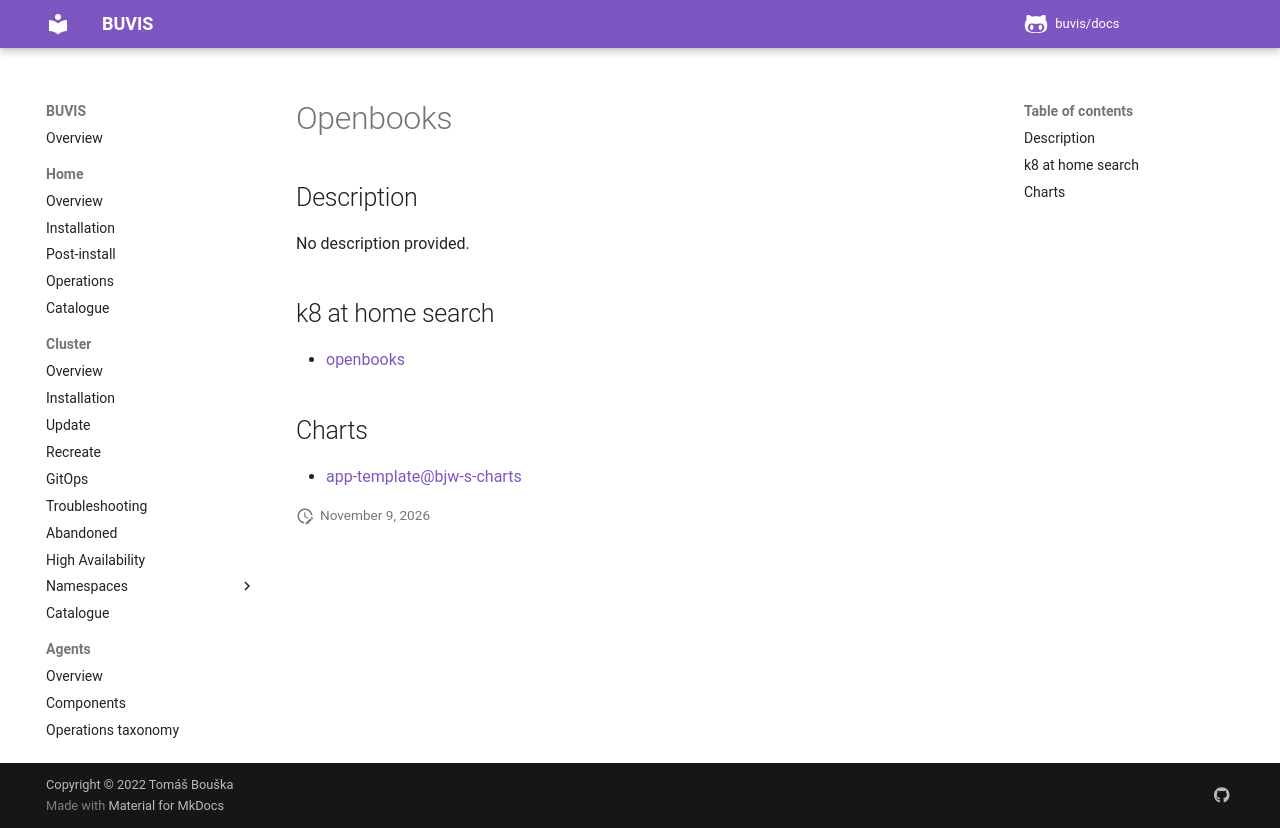

repository: buvis/docs · page: cluster/catalogue/openbooks/index.html · generator: mkdocs

# Openbooks

## Description

No description provided.

## k8 at home search

- [openbooks](https://nanne.dev/k8s-at-home-search/#/openbooks)

## Charts

- [app-template@bjw-s-charts](https://bjw-s.github.io/helm-charts/)
